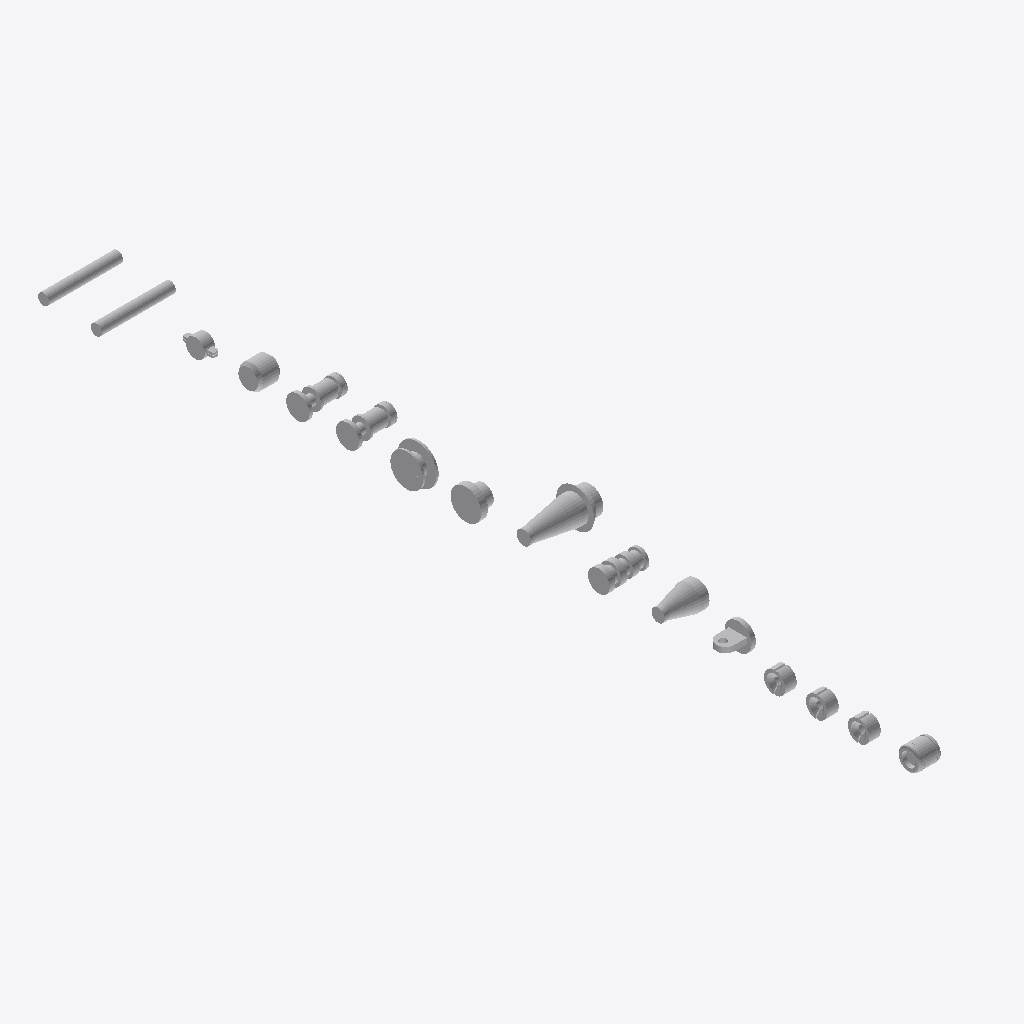
Isometric view of an IFC building model (IFC-SPF (STEP), schema IFC4, length unit metre), seen from the south-west, elements coloured by IFC class: 16 other elements (light grey).
Extent 1.3 m × 11.5 m × 0.5 m (x, y, z). Elements (16): 14 IfcPipeFitting, 2 IfcPipeSegment.

HEADER;
FILE_DESCRIPTION(('ViewDefinition[DesignTransferView]'),'2;1');
FILE_NAME('catalog.ifc','2026-05-02T09:42:40-03:00',(''),(''),'IfcOpenShell 0.8.5','Bonsai 0.8.5','Nobody');
FILE_SCHEMA(('IFC4'));
ENDSEC;
DATA;
#1=IFCPROJECT('3rux4DUuX4rA7tvg5fxsyB',$,'My Project',$,$,$,$,(#14,#26),#9);
#31=IFCSITE('0myOeLtZj4vRm521uRkEzi',$,'Subsea Oil Field',$,'SubseaLayout',#54,$,$,$,$,$,$,$,$);
#37=IFCBUILDING('1X2IRk5uj8095tFE$uiL2r',$,'Subsea Pipeline',$,'Interconnection',#60,$,$,$,$,$,$);
#13068=IFCPIPEFITTING('0fTcCT2tjB3gevpopl8WcI',$,'PipeFitting',$,$,#19150,#13077,$,$);
#15787=IFCPIPEFITTING('1h9J_Hl9v1D8IaUJSLAqdz',$,'PipeFitting',$,$,#19170,#15796,$,$);
#17643=IFCPIPEFITTING('2JWf1l2Vv5fwUPwGOtl7Fk',$,'PipeFitting',$,$,#19195,#17652,$,$);
#11219=IFCPIPEFITTING('2f9AgJAn93VRCDOhVvy305',$,'PipeFitting',$,$,#19140,#11227,$,$);
#13037=IFCPIPEFITTING('0kRG1PncX8$vLQzQ00qMSz',$,'PipeFitting',$,$,#19145,#13045,$,$);
#15764=IFCPIPEFITTING('0Q7oSKDiv6oeICKnqXx8YW',$,'PipeFitting',$,$,#19165,#15786,$,$);
#32085=IFCPIPESEGMENT('1G$lUITIf83hw0CeMaItiL',$,'PipeSegment',$,$,#32148,#32119,$,$);
#26325=IFCPIPESEGMENT('2ihMrvS0zCUeNoPLIkltMP',$,'PipeSegment',$,$,#26441,#26359,$,$);
#16585=IFCPIPEFITTING('04o1K17P91QenA7n1ftPdn',$,'PipeFitting',$,$,#19175,#16594,$,$);
#14194=IFCPIPEFITTING('1OWhV6yhn8OBXsPNWu6uud',$,'PipeFitting',$,$,#19160,#14203,$,$);
#22050=IFCPIPEFITTING('1J0VvgwMf9A9h_ApPmZGrx',$,'PipeFitting',$,$,#26247,#22059,$,$);
#17000=IFCPIPEFITTING('0CSrBmLIX7UwMxzkEKB7pz',$,'PipeFitting',$,$,#19180,#17009,$,$);
#19203=IFCPIPEFITTING('1qY4Htro56SP8z77p84arY',$,'PipeFitting',$,$,#26232,#19212,$,$);
#20460=IFCPIPEFITTING('18qtoRDH13_g26XjirOcTP',$,'PipeFitting',$,$,#26237,#20501,$,$);
#20479=IFCPIPEFITTING('1T4qZ0VwX7lPC6_9jFwR9A',$,'PipeFitting',$,$,#26242,#20510,$,$);
#13850=IFCPIPEFITTING('3VExj3SerCXu0cYQcApjmT',$,'PipeFitting',$,$,#19155,#13859,$,$);
ENDSEC;
